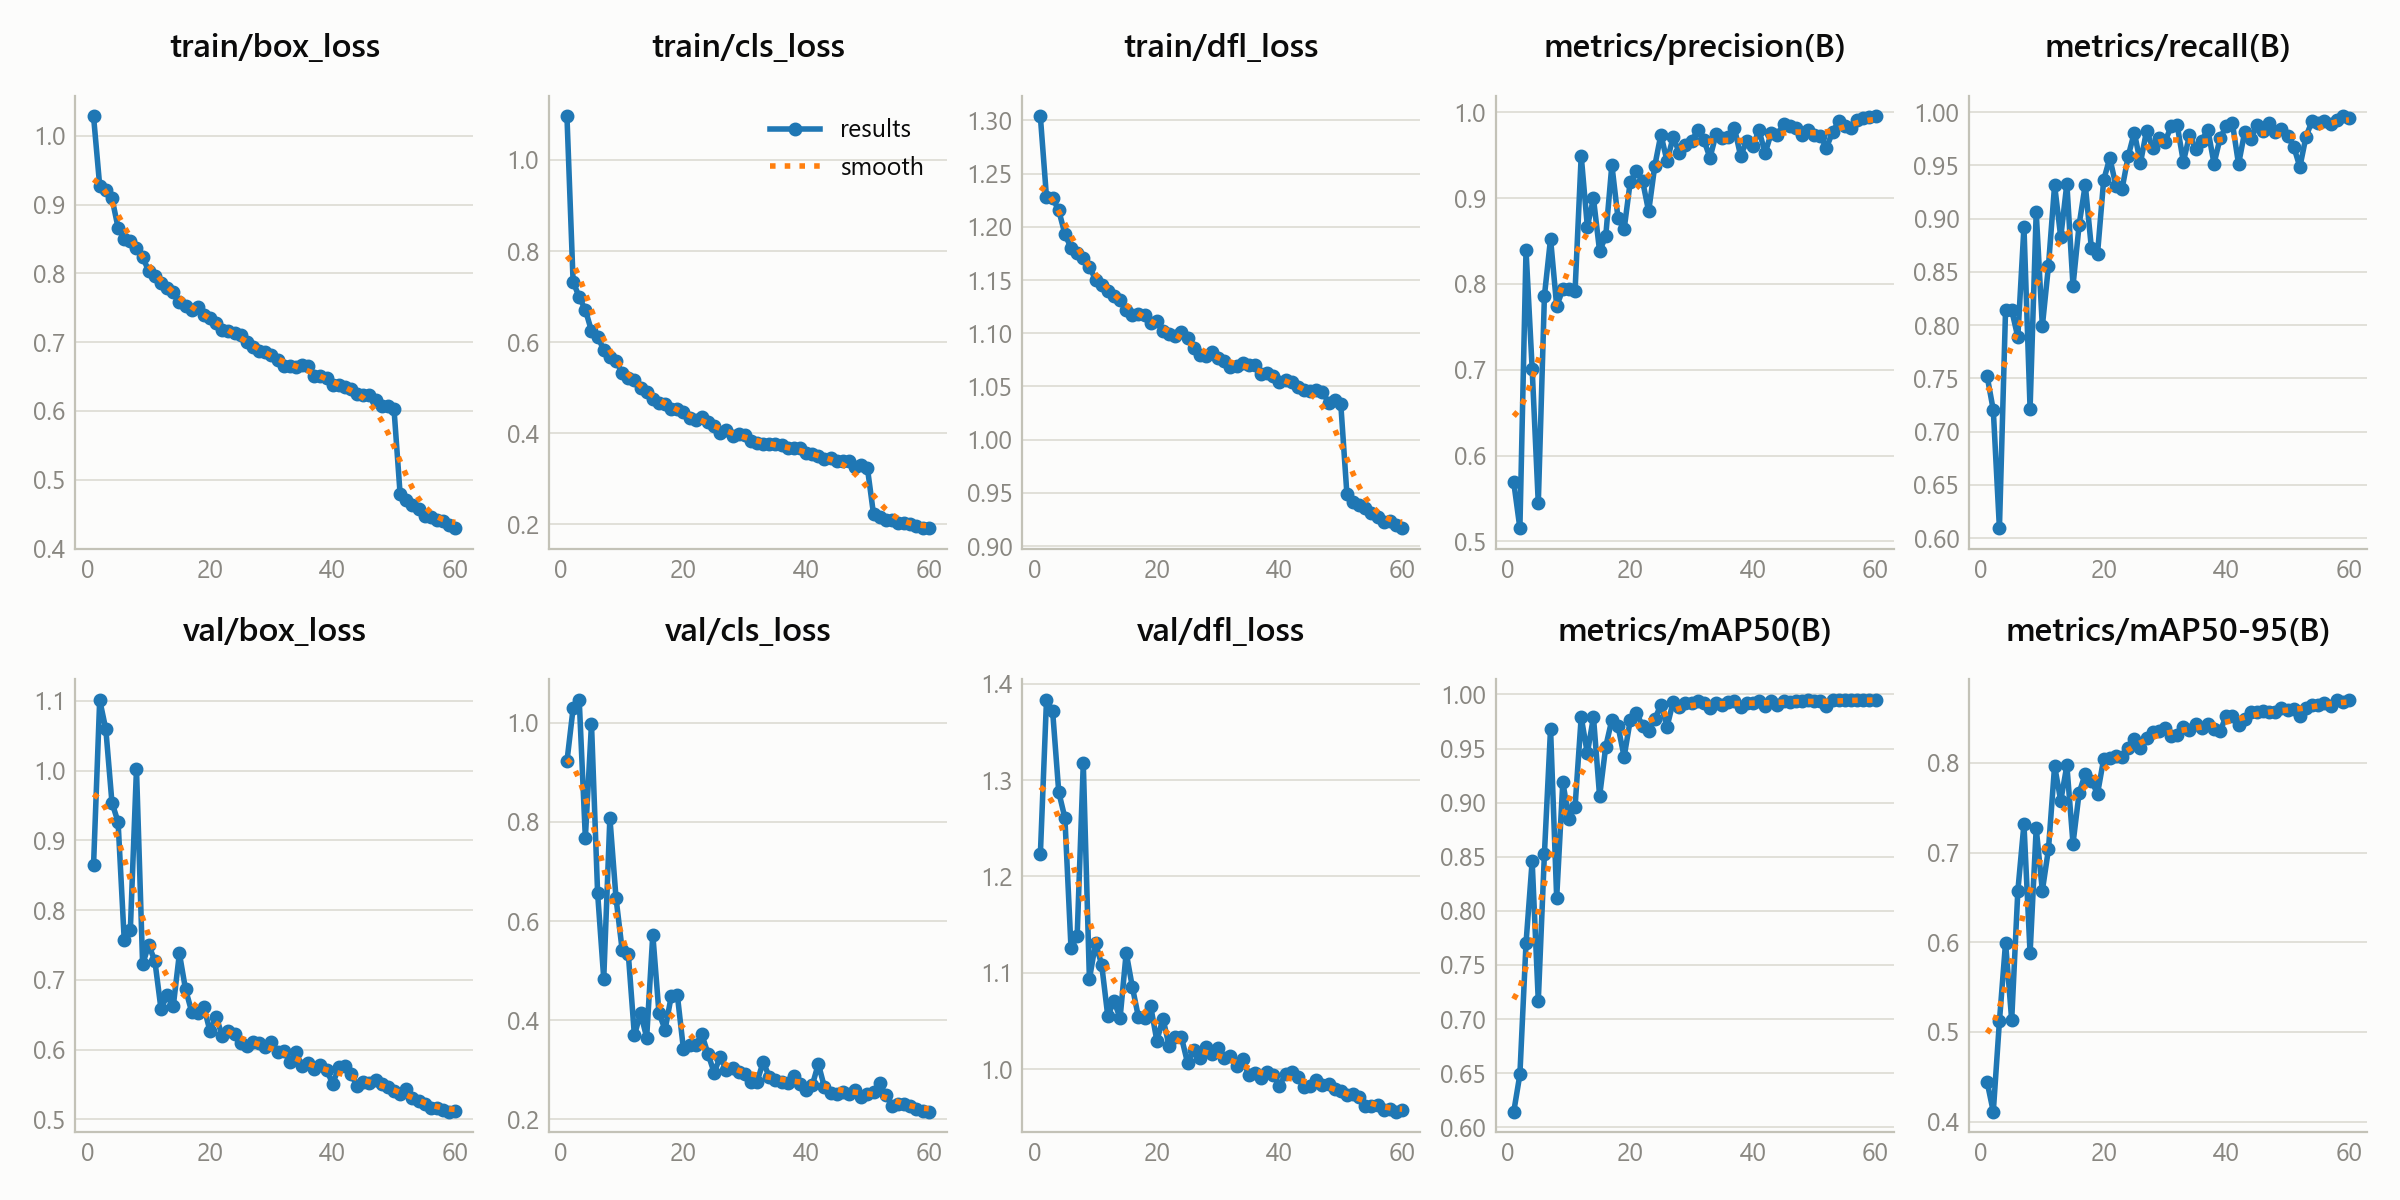

Values plotted in this chart, from the file beside it:
epoch, time, train/box_loss, train/cls_loss, train/dfl_loss, metrics/precision(B), metrics/recall(B), metrics/mAP50(B), metrics/mAP50-95(B), val/box_loss, val/cls_loss, val/dfl_loss, lr/pg0, lr/pg1, lr/pg2
1, 27.61, 1.028, 1.095, 1.304, 0.5687, 0.7518, 0.6144, 0.4439, 0.8649, 0.9225, 1.223, 0.0004737, 0.0004737, 0.0004737
2, 53.98, 0.9274, 0.7328, 1.228, 0.5153, 0.7202, 0.6488, 0.4109, 1.101, 1.029, 1.383, 0.0009344, 0.0009344, 0.0009344
3, 79.9, 0.9216, 0.6989, 1.227, 0.8394, 0.6092, 0.7702, 0.5118, 1.059, 1.046, 1.371, 0.001379, 0.001379, 0.001379
4, 106.7, 0.9093, 0.6711, 1.215, 0.7012, 0.8144, 0.846, 0.5996, 0.9542, 0.7679, 1.288, 0.001358, 0.001358, 0.001358
5, 132.4, 0.8663, 0.6247, 1.193, 0.5442, 0.8141, 0.7169, 0.5132, 0.9262, 0.9983, 1.261, 0.001335, 0.001335, 0.001335
6, 158.7, 0.8506, 0.6124, 1.18, 0.786, 0.7887, 0.8527, 0.657, 0.7575, 0.6561, 1.126, 0.001311, 0.001311, 0.001311
7, 184.4, 0.8474, 0.583, 1.175, 0.8527, 0.8922, 0.9684, 0.7318, 0.7718, 0.4836, 1.138, 0.001288, 0.001288, 0.001288
8, 210.6, 0.8368, 0.5675, 1.171, 0.7742, 0.7214, 0.812, 0.5876, 1.003, 0.8086, 1.317, 0.001264, 0.001264, 0.001264
9, 236.5, 0.8237, 0.5589, 1.163, 0.7935, 0.9063, 0.919, 0.7272, 0.7226, 0.6466, 1.094, 0.00124, 0.00124, 0.00124
10, 262.3, 0.8033, 0.5326, 1.15, 0.7942, 0.7988, 0.8851, 0.6574, 0.7499, 0.542, 1.131, 0.001217, 0.001217, 0.001217
11, 287.7, 0.7956, 0.5207, 1.145, 0.7922, 0.8557, 0.8963, 0.7039, 0.727, 0.5344, 1.109, 0.001193, 0.001193, 0.001193
12, 313.2, 0.7861, 0.516, 1.14, 0.9494, 0.9315, 0.979, 0.7967, 0.6582, 0.3691, 1.055, 0.00117, 0.00117, 0.00117
13, 339.6, 0.7792, 0.5, 1.135, 0.8668, 0.8825, 0.9456, 0.7577, 0.6783, 0.4148, 1.071, 0.001146, 0.001146, 0.001146
14, 365.2, 0.7723, 0.4901, 1.131, 0.8996, 0.9328, 0.9792, 0.7972, 0.6623, 0.3649, 1.053, 0.001122, 0.001122, 0.001122
15, 390.9, 0.7581, 0.4753, 1.122, 0.838, 0.8369, 0.9059, 0.71, 0.7379, 0.5728, 1.121, 0.001099, 0.001099, 0.001099
16, 416.3, 0.753, 0.4656, 1.117, 0.8556, 0.8942, 0.9517, 0.7667, 0.6865, 0.4151, 1.085, 0.001075, 0.001075, 0.001075
17, 442.5, 0.7463, 0.4648, 1.118, 0.9387, 0.9318, 0.9766, 0.7877, 0.6544, 0.3808, 1.054, 0.001052, 0.001052, 0.001052
18, 469, 0.7507, 0.4542, 1.117, 0.8767, 0.8722, 0.9708, 0.7801, 0.6524, 0.4478, 1.053, 0.001028, 0.001028, 0.001028
19, 494.4, 0.7395, 0.4536, 1.11, 0.8636, 0.8669, 0.9423, 0.7657, 0.6607, 0.4509, 1.065, 0.001005, 0.001005, 0.001005
20, 520.8, 0.7349, 0.4458, 1.112, 0.9191, 0.9361, 0.9763, 0.8043, 0.6261, 0.3413, 1.03, 0.000981, 0.000981, 0.000981
21, 546.5, 0.7274, 0.4346, 1.102, 0.9311, 0.9569, 0.983, 0.8054, 0.6469, 0.3492, 1.053, 0.0009574, 0.0009574, 0.0009574
22, 572.5, 0.7179, 0.4293, 1.099, 0.9204, 0.931, 0.971, 0.8079, 0.6195, 0.3506, 1.024, 0.0009339, 0.0009339, 0.0009339
23, 598.7, 0.7164, 0.4355, 1.098, 0.8844, 0.9277, 0.9661, 0.8064, 0.6264, 0.371, 1.033, 0.0009103, 0.0009103, 0.0009103
24, 624.6, 0.7135, 0.4252, 1.101, 0.9375, 0.9586, 0.977, 0.8168, 0.6224, 0.3322, 1.034, 0.0008867, 0.0008867, 0.0008867
25, 650.1, 0.7104, 0.4163, 1.095, 0.9741, 0.9808, 0.9905, 0.8263, 0.6093, 0.2942, 1.007, 0.0008631, 0.0008631, 0.0008631
26, 675.9, 0.6996, 0.4009, 1.086, 0.9431, 0.9523, 0.9702, 0.8172, 0.6053, 0.326, 1.02, 0.0008395, 0.0008395, 0.0008395
27, 702.9, 0.6923, 0.4077, 1.08, 0.9713, 0.9825, 0.9931, 0.8282, 0.6103, 0.2984, 1.012, 0.000816, 0.000816, 0.000816
28, 728.4, 0.6871, 0.3933, 1.079, 0.9526, 0.9663, 0.9887, 0.835, 0.61, 0.3041, 1.023, 0.0007924, 0.0007924, 0.0007924
29, 753.8, 0.6854, 0.3978, 1.082, 0.9614, 0.9756, 0.9923, 0.8354, 0.6042, 0.2955, 1.016, 0.0007688, 0.0007688, 0.0007688
30, 779.3, 0.6806, 0.3954, 1.077, 0.9659, 0.9722, 0.9918, 0.8384, 0.6109, 0.2914, 1.022, 0.0007452, 0.0007452, 0.0007452
31, 805.7, 0.6734, 0.3842, 1.074, 0.9793, 0.9865, 0.994, 0.8303, 0.5966, 0.2761, 1.011, 0.0007216, 0.0007216, 0.0007216
32, 831.9, 0.6649, 0.3786, 1.068, 0.9678, 0.9876, 0.9921, 0.8306, 0.5986, 0.2757, 1.014, 0.0006981, 0.0006981, 0.0006981
33, 857.5, 0.6654, 0.3774, 1.069, 0.947, 0.9533, 0.9874, 0.8397, 0.5827, 0.3155, 1.004, 0.0006745, 0.0006745, 0.0006745
34, 883.9, 0.664, 0.3767, 1.072, 0.9746, 0.9782, 0.992, 0.8372, 0.5965, 0.2859, 1.011, 0.0006509, 0.0006509, 0.0006509
35, 909.4, 0.6664, 0.3757, 1.07, 0.9696, 0.9656, 0.9901, 0.8431, 0.576, 0.2783, 0.9939, 0.0006273, 0.0006273, 0.0006273
36, 935.7, 0.6651, 0.3741, 1.07, 0.9713, 0.9733, 0.9926, 0.8389, 0.5809, 0.2755, 0.9964, 0.0006038, 0.0006038, 0.0006038
37, 961.9, 0.6512, 0.3671, 1.062, 0.9814, 0.9834, 0.994, 0.8434, 0.5717, 0.2722, 0.9909, 0.0005802, 0.0005802, 0.0005802
38, 987.6, 0.6512, 0.3689, 1.062, 0.9491, 0.9516, 0.9883, 0.8377, 0.5777, 0.2867, 0.9975, 0.0005566, 0.0005566, 0.0005566
39, 1013, 0.6484, 0.3676, 1.06, 0.9668, 0.9757, 0.9923, 0.8356, 0.5708, 0.2705, 0.9938, 0.000533, 0.000533, 0.000533
40, 1039, 0.6384, 0.3574, 1.054, 0.961, 0.9868, 0.9925, 0.8526, 0.551, 0.2591, 0.9832, 0.0005094, 0.0005094, 0.0005094
41, 1065, 0.6382, 0.3538, 1.056, 0.9791, 0.9895, 0.9941, 0.852, 0.5745, 0.2681, 0.9953, 0.0004859, 0.0004859, 0.0004859
42, 1091, 0.6341, 0.3498, 1.055, 0.9522, 0.951, 0.9898, 0.8423, 0.5763, 0.3118, 0.9976, 0.0004623, 0.0004623, 0.0004623
43, 1116, 0.6314, 0.3433, 1.05, 0.9762, 0.9812, 0.9936, 0.8491, 0.5646, 0.2642, 0.992, 0.0004387, 0.0004387, 0.0004387
44, 1142, 0.6241, 0.3453, 1.047, 0.9733, 0.9743, 0.9904, 0.8564, 0.5477, 0.2536, 0.9815, 0.0004151, 0.0004151, 0.0004151
45, 1168, 0.6238, 0.3388, 1.046, 0.9865, 0.9876, 0.9937, 0.8567, 0.5537, 0.2514, 0.9833, 0.0003915, 0.0003915, 0.0003915
46, 1195, 0.623, 0.3402, 1.046, 0.9834, 0.9825, 0.9933, 0.8574, 0.5524, 0.2546, 0.9886, 0.000368, 0.000368, 0.000368
47, 1221, 0.6162, 0.3397, 1.045, 0.9813, 0.9897, 0.9937, 0.8564, 0.5558, 0.2517, 0.9844, 0.0003444, 0.0003444, 0.0003444
48, 1247, 0.6069, 0.3257, 1.035, 0.974, 0.9813, 0.9942, 0.8573, 0.551, 0.2582, 0.9851, 0.0003208, 0.0003208, 0.0003208
49, 1272, 0.6075, 0.3295, 1.038, 0.9795, 0.9842, 0.9947, 0.8616, 0.5468, 0.2457, 0.9797, 0.0002972, 0.0002972, 0.0002972
50, 1299, 0.6028, 0.324, 1.033, 0.974, 0.9775, 0.994, 0.8595, 0.5402, 0.251, 0.9773, 0.0002737, 0.0002737, 0.0002737
51, 1343, 0.4789, 0.2223, 0.9486, 0.9723, 0.9676, 0.9936, 0.8602, 0.5371, 0.2554, 0.9738, 0.0002501, 0.0002501, 0.0002501
52, 1368, 0.47, 0.2167, 0.9414, 0.9589, 0.9484, 0.9895, 0.8528, 0.5433, 0.2723, 0.9749, 0.0002265, 0.0002265, 0.0002265
53, 1393, 0.4639, 0.2102, 0.939, 0.9768, 0.9769, 0.9946, 0.8614, 0.5303, 0.2489, 0.9711, 0.0002029, 0.0002029, 0.0002029
54, 1420, 0.4569, 0.2095, 0.9359, 0.9897, 0.9918, 0.9948, 0.8641, 0.5259, 0.2275, 0.9619, 0.0001793, 0.0001793, 0.0001793
55, 1446, 0.447, 0.204, 0.9315, 0.9845, 0.9896, 0.9948, 0.8641, 0.5217, 0.2305, 0.9623, 0.0001558, 0.0001558, 0.0001558
56, 1471, 0.4462, 0.2042, 0.9278, 0.9821, 0.9917, 0.9947, 0.8668, 0.5156, 0.2301, 0.9632, 0.0001322, 0.0001322, 0.0001322
57, 1496, 0.4417, 0.2002, 0.9231, 0.9905, 0.9892, 0.9946, 0.8638, 0.5159, 0.2272, 0.9578, 0.0001086, 0.0001086, 0.0001086
58, 1522, 0.4401, 0.1975, 0.9237, 0.993, 0.9928, 0.9949, 0.8699, 0.5137, 0.22, 0.9594, 8.50255e-05, 8.50255e-05, 8.50255e-05
59, 1549, 0.4336, 0.1925, 0.9202, 0.994, 0.9959, 0.9949, 0.8685, 0.511, 0.2164, 0.9562, 6.1447e-05, 6.1447e-05, 6.1447e-05
60, 1574, 0.4296, 0.1918, 0.9169, 0.9951, 0.9942, 0.9949, 0.8702, 0.5119, 0.2152, 0.958, 3.78685e-05, 3.78685e-05, 3.78685e-05
